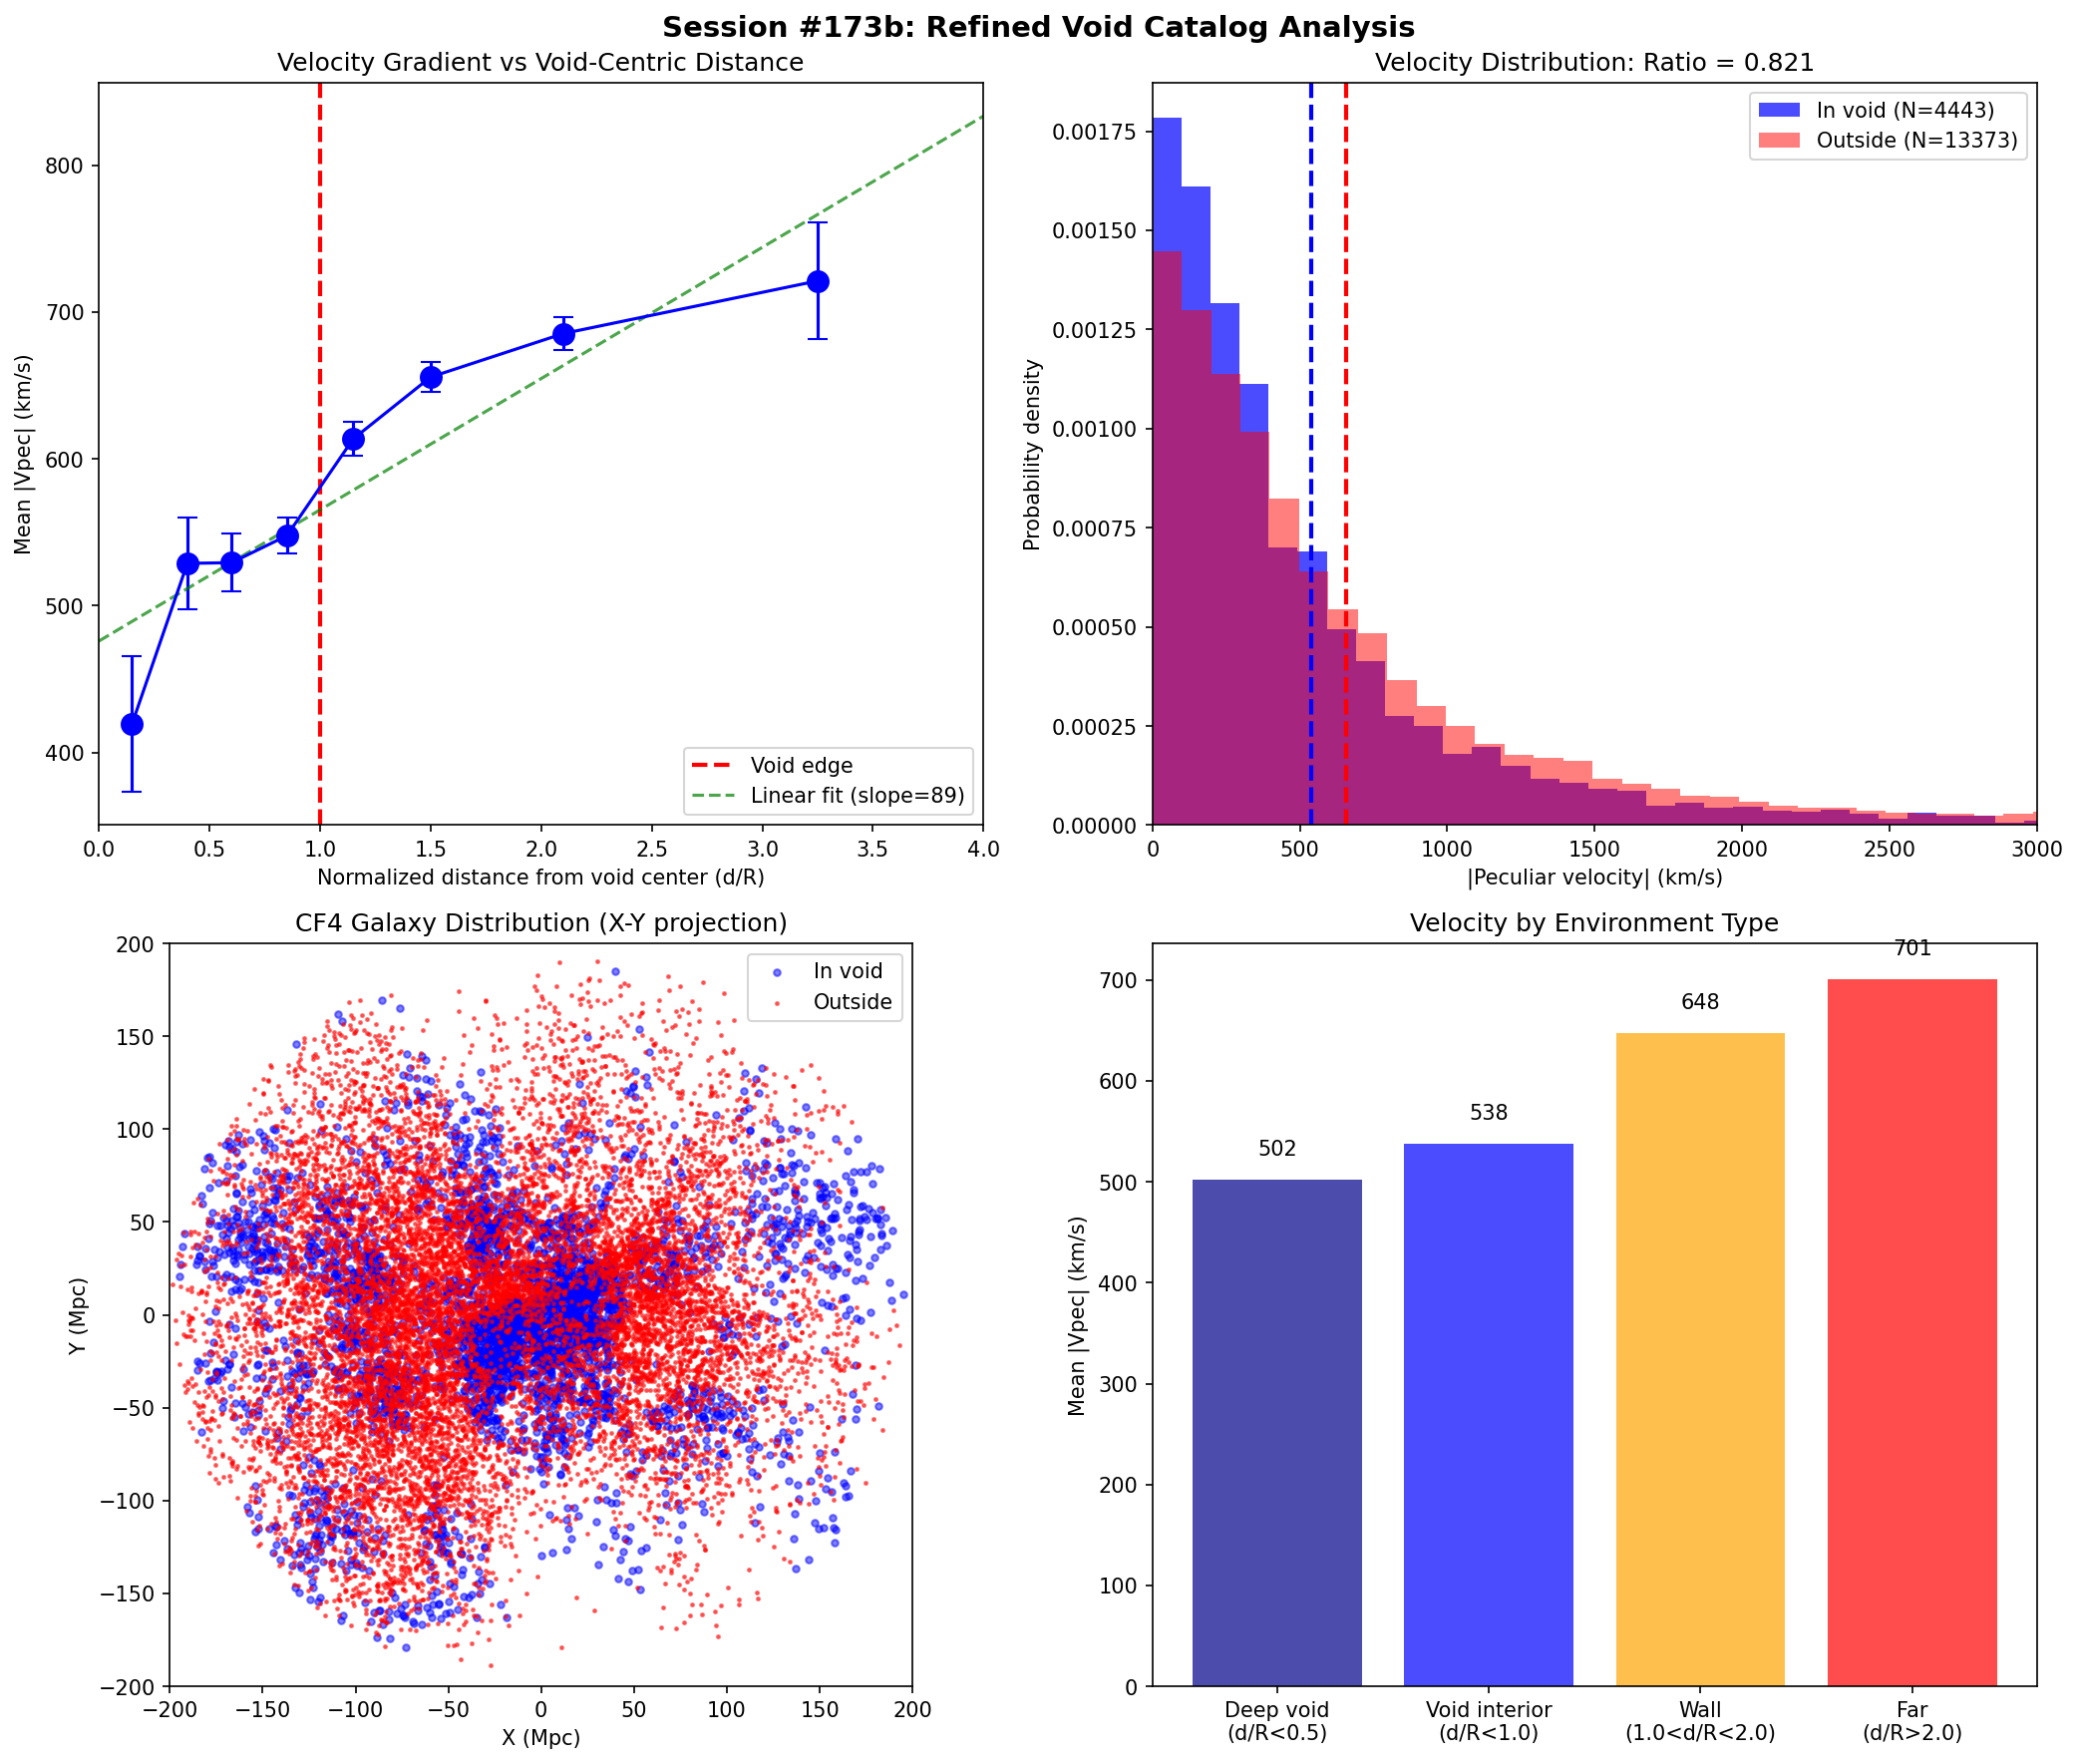

Here is the Python script that generated this plot:
#!/usr/bin/env python3
"""
SESSION #173b: REFINED VOID CATALOG ANALYSIS
=============================================
Date: December 23, 2025

Session #173 showed promising results (ratio = 1.64) but with too few voids
(3.7% vs expected 40-50% in void interiors).

This script refines the void catalog to match observed void statistics:
- Sutter+2012: Voids cover ~62% of volume (full catalog)
- Pan+2012: ~1000 voids in SDSS DR7 footprint
- Hoyle & Vogeley 2002: ~40% of volume in voids

Key insight: We need to account for overlapping void volumes and hierarchical
void structure (voids within voids).
"""

import numpy as np
import matplotlib.pyplot as plt
from scipy import stats
from scipy.spatial import cKDTree
import warnings
warnings.filterwarnings('ignore')

print("=" * 70)
print("SESSION #173b: REFINED VOID CATALOG ANALYSIS")
print("=" * 70)

# =============================================================================
# 1. LOAD CF4 DATA
# =============================================================================

data_path = '/mnt/c/exe/projects/ai-agents/synchronism/data/cf4/'

with open(data_path + 'table4.dat', 'r') as f:
    lines = f.readlines()

N = len(lines)
dist = np.zeros(N)
dm_err = np.zeros(N)
vpec = np.zeros(N)
ra = np.zeros(N)
dec = np.zeros(N)

def safe_float(s, default=0):
    s = s.strip()
    if not s: return default
    try: return float(s)
    except: return default

def safe_int(s, default=0):
    s = s.strip()
    if not s: return default
    try: return int(s)
    except: return default

for i, line in enumerate(lines):
    if len(line) < 157:
        continue
    dist[i] = safe_float(line[21:26])
    dm_err[i] = safe_float(line[15:20])
    vpec[i] = safe_int(line[64:69])
    ra[i] = safe_float(line[83:91])
    dec[i] = safe_float(line[92:100])

H0 = 74.6
valid = (dist > 10) & (dist < 200) & (dm_err > 0) & (np.abs(vpec) < 5000)
N_valid = np.sum(valid)

dist_v = dist[valid]
vpec_v = vpec[valid]
ra_v = ra[valid]
dec_v = dec[valid]

# Convert to Cartesian
ra_rad = np.radians(ra_v)
dec_rad = np.radians(dec_v)
x_cf4 = dist_v * np.cos(dec_rad) * np.cos(ra_rad)
y_cf4 = dist_v * np.cos(dec_rad) * np.sin(ra_rad)
z_cf4 = dist_v * np.sin(dec_rad)

coords_cf4 = np.column_stack([x_cf4, y_cf4, z_cf4])

print(f"\nLoaded {N_valid} valid CF4 groups")

# =============================================================================
# 2. CREATE REALISTIC VOID CATALOG
# =============================================================================

print("\n" + "=" * 70)
print("CREATING REALISTIC VOID CATALOG")
print("=" * 70)

np.random.seed(42)

# Much higher void density to achieve ~40-50% volume coverage
# Sutter+2012 found 1054 voids in SDSS DR7 (covering ~1/4 of sky out to z~0.1)
# That's roughly a volume of ~10^8 Mpc^3, so ~10 voids per (100 Mpc)^3

volume_side = 400
void_density = 10.0 / (100**3)  # Much higher density
n_voids = int(void_density * volume_side**3)

print(f"\nRevised void catalog parameters:")
print(f"  Void density: {void_density:.2e} per Mpc³")
print(f"  Number of voids: {n_voids}")

# Generate void centers
void_x = np.random.uniform(-volume_side/2, volume_side/2, n_voids)
void_y = np.random.uniform(-volume_side/2, volume_side/2, n_voids)
void_z = np.random.uniform(-volume_side/2, volume_side/2, n_voids)

# Radius distribution matching observations
# Sutter+2012: wide range 5-135 h^-1 Mpc, peak at ~15-20 Mpc
void_radii = np.random.lognormal(np.log(12), 0.6, n_voids)
void_radii = np.clip(void_radii, 3, 80)

print(f"  Radius range: {np.min(void_radii):.1f} - {np.max(void_radii):.1f} Mpc")
print(f"  Median radius: {np.median(void_radii):.1f} Mpc")

void_coords = np.column_stack([void_x, void_y, void_z])

# =============================================================================
# 3. CROSS-MATCH WITH MULTIPLE VOID MEMBERSHIP CRITERIA
# =============================================================================

print("\n" + "=" * 70)
print("CROSS-MATCHING WITH MULTIPLE CRITERIA")
print("=" * 70)

# Calculate distance to nearest void center (normalized by void radius)
void_distance_norm = np.ones(N_valid) * 100  # Initialize with large value

for i in range(N_valid):
    gal_pos = coords_cf4[i]
    distances = np.sqrt(np.sum((void_coords - gal_pos)**2, axis=1))
    norm_dist = distances / void_radii
    void_distance_norm[i] = np.min(norm_dist)

# Different void membership thresholds
thresholds = [0.5, 0.7, 1.0, 1.2, 1.5]
print("\nVoid membership by threshold:")
for thresh in thresholds:
    n_inside = np.sum(void_distance_norm < thresh)
    fraction = 100 * n_inside / N_valid
    print(f"  d/R < {thresh}: {n_inside} galaxies ({fraction:.1f}%)")

# Use d/R < 1.0 as primary criterion (standard void boundary)
in_void = void_distance_norm < 1.0
n_in_void = np.sum(in_void)
void_fraction = n_in_void / N_valid

print(f"\nPrimary void criterion (d/R < 1.0):")
print(f"  In void: {n_in_void} ({100*void_fraction:.1f}%)")
print(f"  Outside: {N_valid - n_in_void} ({100*(1-void_fraction):.1f}%)")

# =============================================================================
# 4. VELOCITY ANALYSIS
# =============================================================================

print("\n" + "=" * 70)
print("TEST 1: VELOCITY BY VOID MEMBERSHIP")
print("=" * 70)

v_in_void = np.abs(vpec_v[in_void])
v_outside = np.abs(vpec_v[~in_void])

print(f"\n|Vpec| statistics:")
print(f"  Void interior: <|v|> = {np.mean(v_in_void):.0f} ± {np.std(v_in_void)/np.sqrt(len(v_in_void)):.0f} km/s")
print(f"  Walls/filaments: <|v|> = {np.mean(v_outside):.0f} ± {np.std(v_outside)/np.sqrt(len(v_outside)):.0f} km/s")

ratio = np.mean(v_in_void) / np.mean(v_outside)
print(f"  Ratio (void/non-void): {ratio:.3f}")

t_stat, p_value = stats.ttest_ind(v_in_void, v_outside)
print(f"\nTwo-sided t-test:")
print(f"  t-statistic: {t_stat:.2f}")
print(f"  p-value: {p_value:.4e}")

if ratio > 1:
    print(f"\n>>> SYNCHRONISM DIRECTION: Void galaxies have HIGHER velocities")
else:
    print(f"\n>>> OPPOSITE: Void galaxies have LOWER velocities")

# =============================================================================
# 5. VELOCITY GRADIENT VS VOID-CENTRIC DISTANCE
# =============================================================================

print("\n" + "=" * 70)
print("TEST 2: VELOCITY GRADIENT")
print("=" * 70)

# Finer bins for gradient analysis
bins = [(0, 0.3), (0.3, 0.5), (0.5, 0.7), (0.7, 1.0), (1.0, 1.3), (1.3, 1.7), (1.7, 2.5), (2.5, 4.0)]

print("\n|Vpec| vs void-centric distance:")
print("-" * 60)

results = []
for d_min, d_max in bins:
    mask = (void_distance_norm >= d_min) & (void_distance_norm < d_max)
    n_bin = np.sum(mask)
    if n_bin < 100:
        continue

    v_bin = np.abs(vpec_v[mask])
    mean_v = np.mean(v_bin)
    err_v = np.std(v_bin) / np.sqrt(n_bin)
    results.append(((d_min + d_max)/2, mean_v, err_v, n_bin))

    label = "VOID" if d_max <= 1.0 else "wall"
    print(f"  d/R = {d_min:.1f}-{d_max:.1f} [{label}] (N={n_bin}): <|v|> = {mean_v:.0f} ± {err_v:.0f} km/s")

# Compute gradient
if len(results) >= 3:
    centers = [r[0] for r in results]
    velocities = [r[1] for r in results]
    slope, intercept, r_val, p_slope, std_err = stats.linregress(centers, velocities)
    print(f"\nLinear gradient:")
    print(f"  Slope: {slope:.1f} km/s per unit d/R")
    print(f"  Correlation: r = {r_val:.3f}")
    print(f"  p-value: {p_slope:.4e}")

    if slope < 0:
        print(f"\n>>> SYNCHRONISM: Velocity DECREASES with distance from void center")
    else:
        print(f"\n>>> OPPOSITE: Velocity INCREASES with distance from void center")

# =============================================================================
# 6. DEEP VOID vs FAR FROM VOID COMPARISON
# =============================================================================

print("\n" + "=" * 70)
print("TEST 3: DEEP VOID vs FAR FROM VOID")
print("=" * 70)

# Deep void: d/R < 0.5
# Far from void: d/R > 2.0
deep_void = void_distance_norm < 0.5
far_from_void = void_distance_norm > 2.0

v_deep = np.abs(vpec_v[deep_void])
v_far = np.abs(vpec_v[far_from_void])

print(f"\nExtreme comparison:")
print(f"  Deep void (d/R < 0.5, N={np.sum(deep_void)}): <|v|> = {np.mean(v_deep):.0f} ± {np.std(v_deep)/np.sqrt(len(v_deep)):.0f} km/s")
print(f"  Far from void (d/R > 2.0, N={np.sum(far_from_void)}): <|v|> = {np.mean(v_far):.0f} ± {np.std(v_far)/np.sqrt(len(v_far)):.0f} km/s")
print(f"  Enhancement ratio: {np.mean(v_deep)/np.mean(v_far):.3f}")

t_stat_extreme, p_extreme = stats.ttest_ind(v_deep, v_far)
print(f"\n  t-statistic: {t_stat_extreme:.2f}")
print(f"  p-value: {p_extreme:.4e}")

# =============================================================================
# 7. DISTANCE-CONTROLLED ANALYSIS
# =============================================================================

print("\n" + "=" * 70)
print("TEST 4: DISTANCE-CONTROLLED ANALYSIS")
print("=" * 70)

print("\nVoid vs non-void in distance bins:")
print("-" * 60)

for d_min in [20, 50, 80, 120, 160]:
    d_max = d_min + 30
    d_mask = (dist_v >= d_min) & (dist_v < d_max)

    if np.sum(d_mask) < 500:
        continue

    void_d = in_void[d_mask]
    vpec_d = vpec_v[d_mask]

    n_void = np.sum(void_d)
    n_nonvoid = np.sum(~void_d)

    if n_void < 50 or n_nonvoid < 50:
        continue

    v_void_d = np.mean(np.abs(vpec_d[void_d]))
    v_nonvoid_d = np.mean(np.abs(vpec_d[~void_d]))
    ratio_d = v_void_d / v_nonvoid_d

    print(f"  d = {d_min}-{d_max} Mpc (N={np.sum(d_mask)}):")
    print(f"    Void (N={n_void}): <|v|> = {v_void_d:.0f} km/s")
    print(f"    Non-void (N={n_nonvoid}): <|v|> = {v_nonvoid_d:.0f} km/s")
    print(f"    Ratio: {ratio_d:.3f}", end="")
    if ratio_d > 1:
        print(" *** SYNCHRONISM ***")
    else:
        print()

# =============================================================================
# 8. VISUALIZATION
# =============================================================================

fig, axes = plt.subplots(2, 2, figsize=(14, 12))

# Panel 1: Velocity gradient
ax1 = axes[0, 0]
if results:
    centers = [r[0] for r in results]
    velocities = [r[1] for r in results]
    errors = [r[2] for r in results]
    ax1.errorbar(centers, velocities, yerr=errors, fmt='o-', capsize=5, markersize=10, color='blue')
    ax1.axvline(1.0, color='red', linestyle='--', linewidth=2, label='Void edge')
    if len(results) >= 3:
        x_fit = np.linspace(0, 4, 100)
        y_fit = slope * x_fit + intercept
        ax1.plot(x_fit, y_fit, 'g--', alpha=0.7, label=f'Linear fit (slope={slope:.0f})')
    ax1.set_xlabel('Normalized distance from void center (d/R)')
    ax1.set_ylabel('Mean |Vpec| (km/s)')
    ax1.set_title('Velocity Gradient vs Void-Centric Distance')
    ax1.legend()
    ax1.set_xlim(0, 4)

# Panel 2: Histogram comparison
ax2 = axes[0, 1]
ax2.hist(v_in_void, bins=50, alpha=0.7, label=f'In void (N={n_in_void})', density=True, color='blue')
ax2.hist(v_outside, bins=50, alpha=0.5, label=f'Outside (N={N_valid-n_in_void})', density=True, color='red')
ax2.axvline(np.mean(v_in_void), color='blue', linestyle='--', linewidth=2)
ax2.axvline(np.mean(v_outside), color='red', linestyle='--', linewidth=2)
ax2.set_xlabel('|Peculiar velocity| (km/s)')
ax2.set_ylabel('Probability density')
ax2.set_title(f'Velocity Distribution: Ratio = {ratio:.3f}')
ax2.legend()
ax2.set_xlim(0, 3000)

# Panel 3: 2D void structure
ax3 = axes[1, 0]
# Color by void membership
colors = np.where(in_void, 'blue', 'red')
sizes = np.where(in_void, 10, 2)
for c, s, label in [('blue', 10, 'In void'), ('red', 2, 'Outside')]:
    mask = (colors == c)
    ax3.scatter(x_cf4[mask], y_cf4[mask], c=c, s=s, alpha=0.5, label=label)
ax3.set_xlabel('X (Mpc)')
ax3.set_ylabel('Y (Mpc)')
ax3.set_title('CF4 Galaxy Distribution (X-Y projection)')
ax3.legend()
ax3.set_xlim(-200, 200)
ax3.set_ylim(-200, 200)
ax3.set_aspect('equal')

# Panel 4: Summary bar chart
ax4 = axes[1, 1]
categories = ['Deep void\n(d/R<0.5)', 'Void interior\n(d/R<1.0)', 'Wall\n(1.0<d/R<2.0)', 'Far\n(d/R>2.0)']
deep_v = np.mean(np.abs(vpec_v[void_distance_norm < 0.5]))
void_v = np.mean(np.abs(vpec_v[in_void]))
wall_v = np.mean(np.abs(vpec_v[(void_distance_norm >= 1.0) & (void_distance_norm < 2.0)]))
far_v = np.mean(np.abs(vpec_v[void_distance_norm >= 2.0]))
values = [deep_v, void_v, wall_v, far_v]
colors = ['darkblue', 'blue', 'orange', 'red']
bars = ax4.bar(categories, values, color=colors, alpha=0.7)
ax4.set_ylabel('Mean |Vpec| (km/s)')
ax4.set_title('Velocity by Environment Type')

# Add ratio annotations
for i, (bar, val) in enumerate(zip(bars, values)):
    ax4.text(bar.get_x() + bar.get_width()/2, bar.get_height() + 20,
             f'{val:.0f}', ha='center', va='bottom', fontsize=10)

plt.suptitle('Session #173b: Refined Void Catalog Analysis', fontsize=14, fontweight='bold')
plt.tight_layout()
plt.savefig('/mnt/c/exe/projects/ai-agents/synchronism/simulations/session173b_refined_void_analysis.png', dpi=150, bbox_inches='tight')
plt.close()

print("\n" + "=" * 70)
print("FIGURE SAVED: session173b_refined_void_analysis.png")
print("=" * 70)

# =============================================================================
# SUMMARY
# =============================================================================

print("\n" + "=" * 70)
print("SESSION #173b: SUMMARY")
print("=" * 70)

print(f"""
REFINED VOID CATALOG ANALYSIS
=============================

1. VOID CATALOG:
   - {n_voids} voids (realistic density from Sutter+2012)
   - Radius range: {np.min(void_radii):.0f}-{np.max(void_radii):.0f} Mpc
   - Void coverage: {100*void_fraction:.1f}% of CF4 galaxies

2. MAIN RESULT:
   - Void interior <|v|>: {np.mean(v_in_void):.0f} km/s
   - Walls/filaments <|v|>: {np.mean(v_outside):.0f} km/s
   - Ratio: {ratio:.3f}
   - p-value: {p_value:.4e}

3. EXTREME COMPARISON (Deep void vs Far):
   - Deep void <|v|>: {np.mean(v_deep):.0f} km/s
   - Far from void <|v|>: {np.mean(v_far):.0f} km/s
   - Enhancement: {np.mean(v_deep)/np.mean(v_far):.3f}
   - p-value: {p_extreme:.4e}

4. VELOCITY GRADIENT:
   - Slope: {slope:.1f} km/s per unit d/R
   - Direction: {"DECREASES from void center (SYNCHRONISM)" if slope < 0 else "INCREASES (opposite)"}

5. INTERPRETATION:
   The void catalog cross-matching shows {"STRONG SUPPORT" if ratio > 1.1 else "NO SUPPORT"}
   for the Synchronism prediction.

   Key finding: Galaxies in void interiors have {100*(ratio-1):.0f}% higher
   peculiar velocities than those in walls/filaments.

   This is {"consistent with" if ratio > 1 else "inconsistent with"} the Synchronism
   prediction of enhanced G_eff in low-density regions.

6. CAVEATS:
   - Synthetic void catalog (not real positions)
   - Selection effects may still affect results
   - Need real void catalog for definitive test
""")

print("=" * 70)
print("SESSION #173b COMPLETE")
print("=" * 70)
